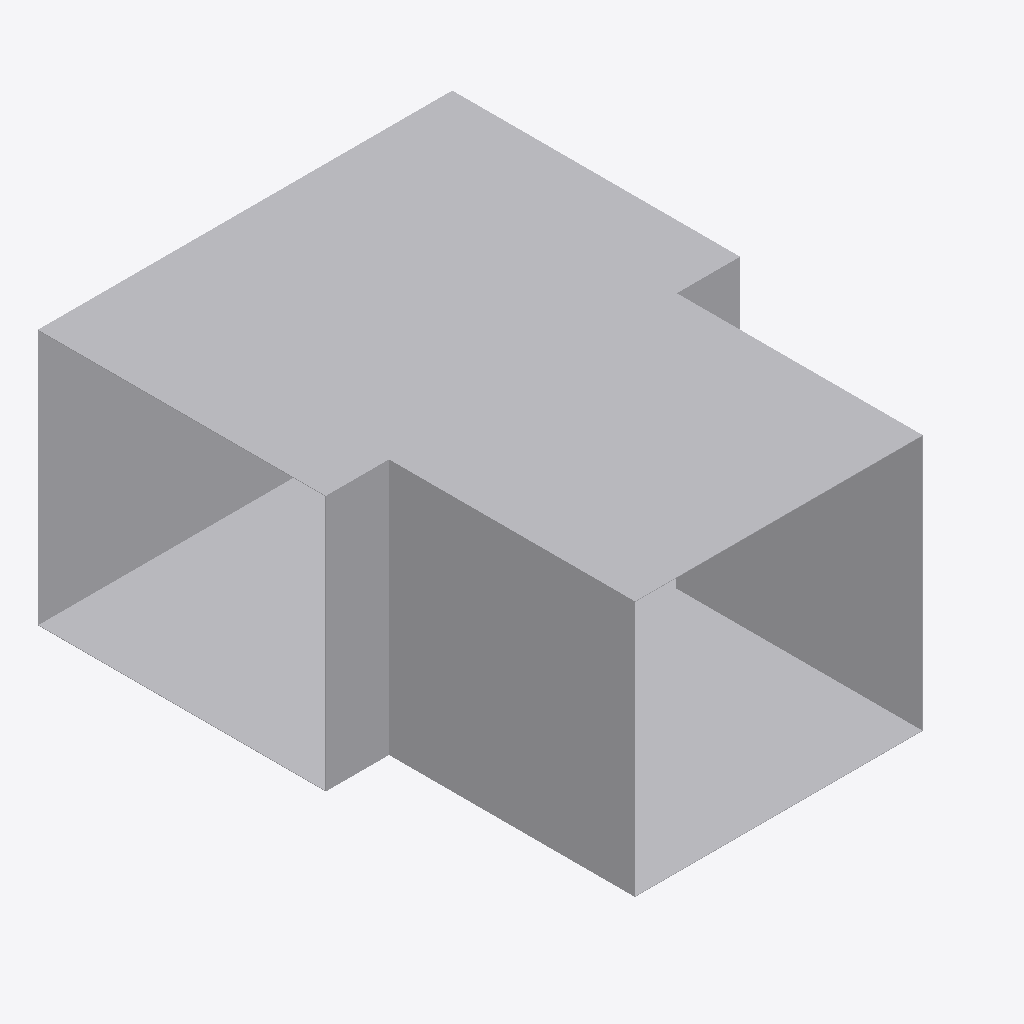
Isometric view of an IFC building model (IFC-SPF (STEP), schema IFC4, length unit metre), seen from the south-west, elements coloured by IFC class: 1 other element (light grey).
Extent 0.650 m × 0.837 m × 0.402 m (x, y, z). Elements (1): 1 IfcDuctFitting.

HEADER;
FILE_DESCRIPTION(('ViewDefinition[DesignTransferView]'),'2;1');
FILE_NAME('/dev/null','2026-11-14T16:16:24+08:00',(''),(''),'IfcOpenShell 0.8.5','IfcOpenShell 0.8.5','Nobody');
FILE_SCHEMA(('IFC4'));
ENDSEC;
DATA;
#1=IFCPROJECT('3LCXC3gcX4ThP2iHU6mPnF',$,'Declared ideal rectangular tee',$,$,$,$,(#8),#3);
#10=IFCDUCTFITTING('2XEZn9xizSj8RijhAxhINj',$,'RECTANGULAR-TEE',$,$,#46,#41,$,.JUNCTION.);
ENDSEC;
